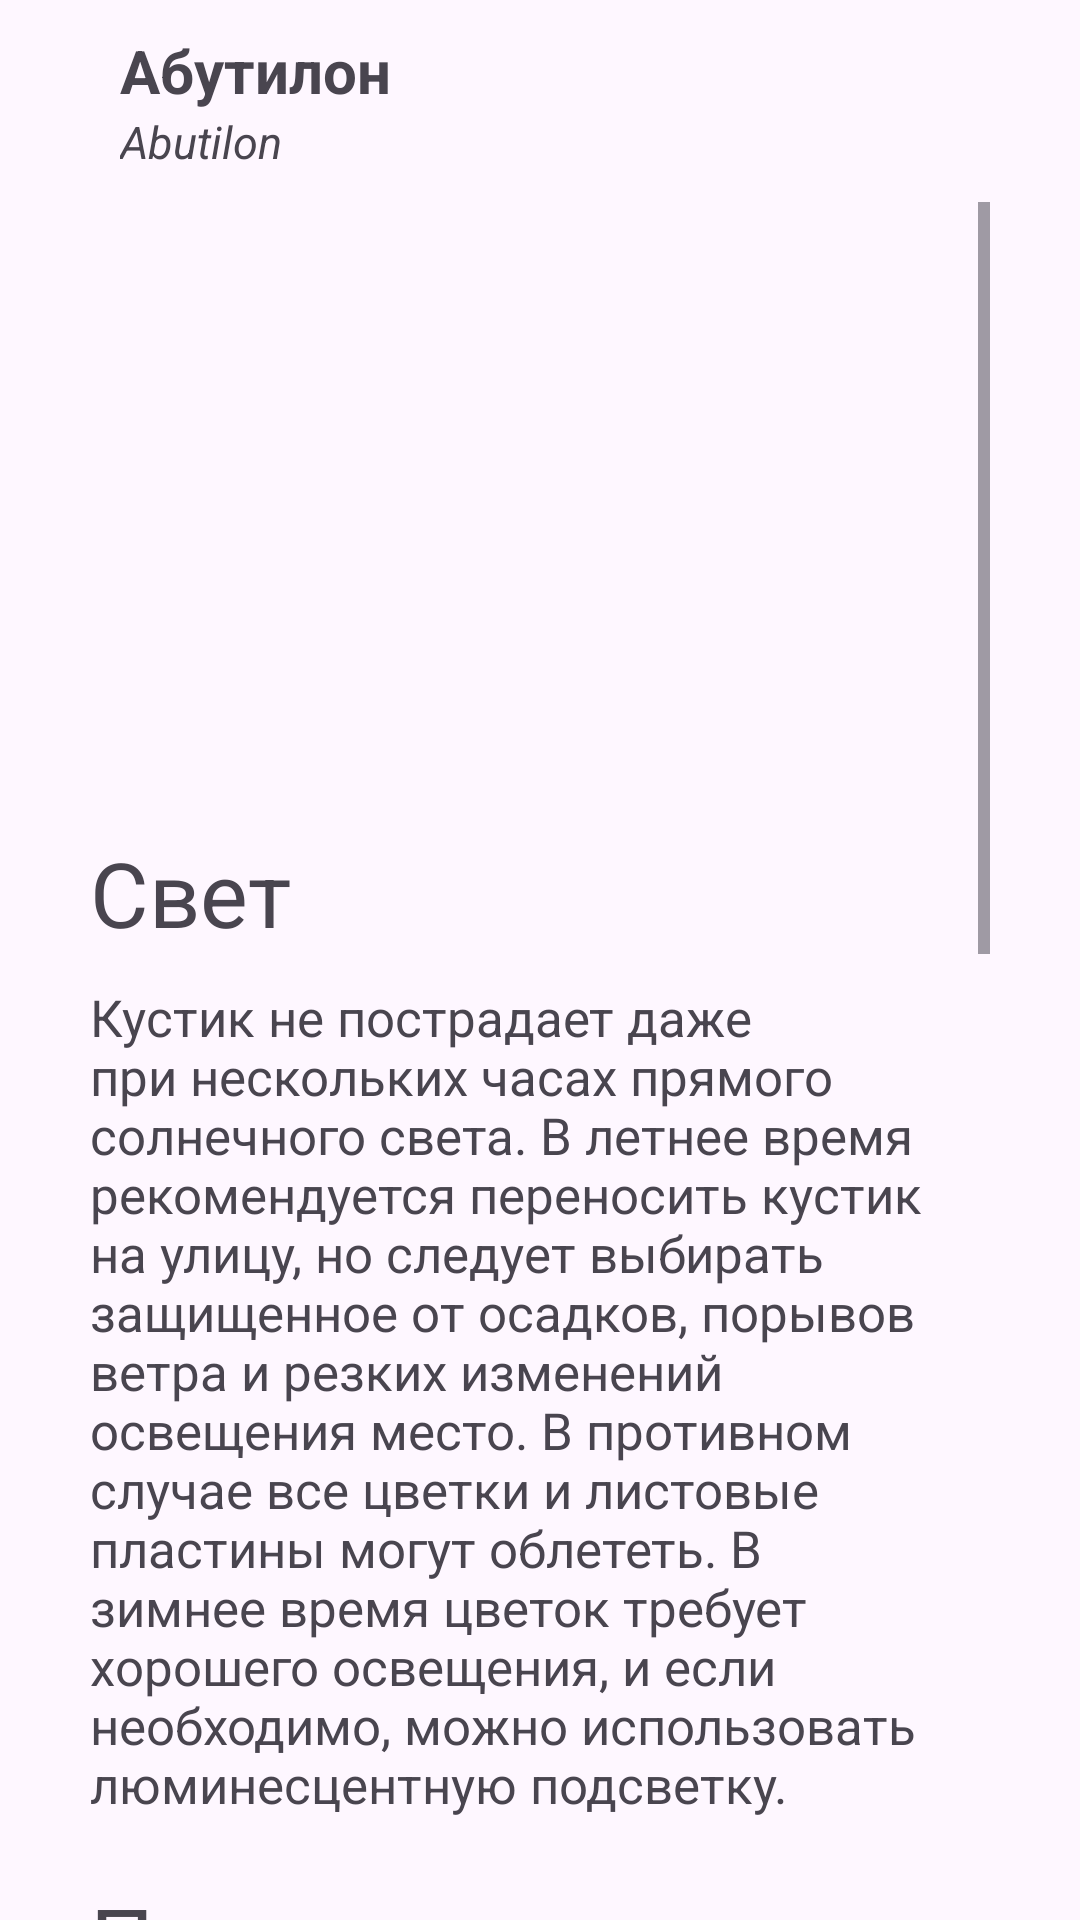

Write the Android layout XML for this screen, with the resource values it uses.
<!-- AndroidManifest.xml: application theme Theme.MyApplication -->
<!-- res/layout/diolog_abutilon.xml -->
<?xml version="1.0" encoding="utf-8"?>
<RelativeLayout xmlns:android="http://schemas.android.com/apk/res/android"
    xmlns:app="http://schemas.android.com/apk/res-auto"
    android:layout_width="match_parent"
    android:layout_height="match_parent">

    <ScrollView
        android:layout_width="match_parent"
        android:layout_height="wrap_content">

    </ScrollView>
    <LinearLayout
        android:id="@+id/head"
        android:layout_width="match_parent"
        android:layout_height="wrap_content"
        android:layout_marginHorizontal="30dp"
        android:gravity="center_vertical"
        android:orientation="horizontal">
        <LinearLayout
            android:layout_width="0dp"
            android:layout_height="wrap_content"
            android:orientation="vertical"
            android:layout_marginStart="10dp"
            android:layout_marginVertical="10dp"
            android:layout_weight="1">
            <TextView
                android:id="@+id/name"
                android:layout_width="wrap_content"
                android:layout_height="wrap_content"
                android:textSize="20sp"
                android:textStyle="bold"
                android:text="@string/abutilon"/>
            <TextView
                android:layout_width="wrap_content"
                android:layout_height="wrap_content"
                android:text="@string/abutilon_text"
                android:textStyle="italic"
                android:textSize="15sp" />
        </LinearLayout>

        <ImageView
            android:id="@+id/close"
            android:layout_width="30dp"
            android:layout_height="30dp"
            app:backgroundTint="@color/black"
            app:srcCompat="@drawable/cross"/>
    </LinearLayout>




    <ScrollView
        android:layout_width="match_parent"
        android:layout_marginHorizontal="30dp"
        android:layout_height="wrap_content"
        android:layout_below="@id/head">

        <LinearLayout
            android:layout_width="match_parent"
            android:layout_height="wrap_content"
            android:orientation="vertical">
            <ImageView
                android:id="@+id/main"
                android:layout_width="match_parent"
                android:layout_height="200dp"
                android:scaleType="centerCrop" />
            <TextView
                android:id="@+id/light"
                android:layout_width="wrap_content"
                android:layout_height="wrap_content"
                android:layout_marginVertical="10dp"
                android:textSize="30sp"
                android:text="@string/light" />

            <TextView
                android:id="@+id/light_description"
                android:layout_width="match_parent"
                android:layout_height="wrap_content"
                android:textSize="17sp"
                android:layout_marginBottom="10dp"
                android:text="@string/abutilon_text_light"
                />
            <TextView
                android:id="@+id/water"
                android:layout_width="wrap_content"
                android:layout_height="wrap_content"
                android:layout_marginVertical="10dp"
                android:textSize="30sp"
                android:text="@string/watering" />

            <TextView
                android:id="@+id/water_description"
                android:layout_width="match_parent"
                android:layout_height="wrap_content"
                android:textSize="17sp"
                android:layout_marginBottom="10dp"
                android:text="@string/abutilon_text_watering"
                />
            <TextView
                android:layout_width="wrap_content"
                android:layout_height="wrap_content"
                android:layout_marginVertical="10dp"
                android:textSize="30sp"
                android:text="@string/fertilizer" />

            <TextView
                android:layout_width="match_parent"
                android:layout_height="wrap_content"
                android:textSize="17sp"
                android:layout_marginBottom="10dp"
                android:text="@string/abutilon_text_fertilizer"
                />
            <TextView
                android:layout_width="wrap_content"
                android:layout_height="wrap_content"
                android:layout_marginVertical="10dp"
                android:textSize="30sp"
                android:text="@string/transfer" />

            <TextView
                android:layout_width="match_parent"
                android:layout_height="wrap_content"
                android:textSize="17sp"
                android:layout_marginBottom="10dp"
                android:text="@string/abutilon_text_transfer"
                />
            <Button
                android:id="@+id/btn_add"
                android:layout_width="wrap_content"
                android:layout_height="wrap_content"
                android:layout_gravity="center"
                android:backgroundTint="@color/theme_head"
                android:textColor="@color/white"
                android:text="Добавить" />
        </LinearLayout>
    </ScrollView>



</RelativeLayout>
<!-- resources referenced by this layout -->
<resources>
  <color name="black">#FF000000</color>
  <color name="theme_head">#660066</color>
  <color name="white">#FFFFFFFF</color>
  <string name="abutilon">Абутилон</string>
  <string name="abutilon_text">Abutilon</string>
  <string name="abutilon_text_fertilizer">Во время цветения и активного роста рекомендуется удобрять комнатный клен два раза в месяц, используя органические или минеральные удобрения.</string>
  <string name="abutilon_text_light">Кустик не пострадает даже при нескольких часах прямого солнечного света. В летнее время рекомендуется переносить кустик на улицу, но следует выбирать защищенное от осадков, порывов ветра и резких изменений освещения место. В противном случае все цветки и листовые пластины могут облететь. В зимнее время цветок требует хорошего освещения, и если необходимо, можно использовать люминесцентную подсветку.</string>
  <string name="abutilon_text_transfer">При выращивании данного кустарника внутри помещений необходимо регулярно пересаживать его. Эту процедуру рекомендуется проводить весной, до начала цветения. Молодые кустарники следует пересаживать ежегодно, а взрослые – раз в 2 или 3 года.</string>
  <string name="abutilon_text_watering">С начала весны и до осени необходимо регулярно и обильно поливать кустарник, а также рекомендуется систематически увлажнять его листву с помощью пульверизатора. Зимой полив проводится только после того, как верхний слой почвы хорошо просохнет. В холодное время года листья поливают из опрыскивателя реже, чем летом.</string>
  <string name="fertilizer">Удобрение</string>
  <string name="light">Свет</string>
  <string name="transfer">Пересадка</string>
  <string name="watering">Полив</string>
  <style name="Theme.MyApplication" parent="Base.Theme.MyApplication" />
  <style name="Base.Theme.MyApplication" parent="Theme.Material3.DayNight.NoActionBar">
          <item name="colorPrimary">@color/theme_head</item>
          
          
      </style>
</resources>
